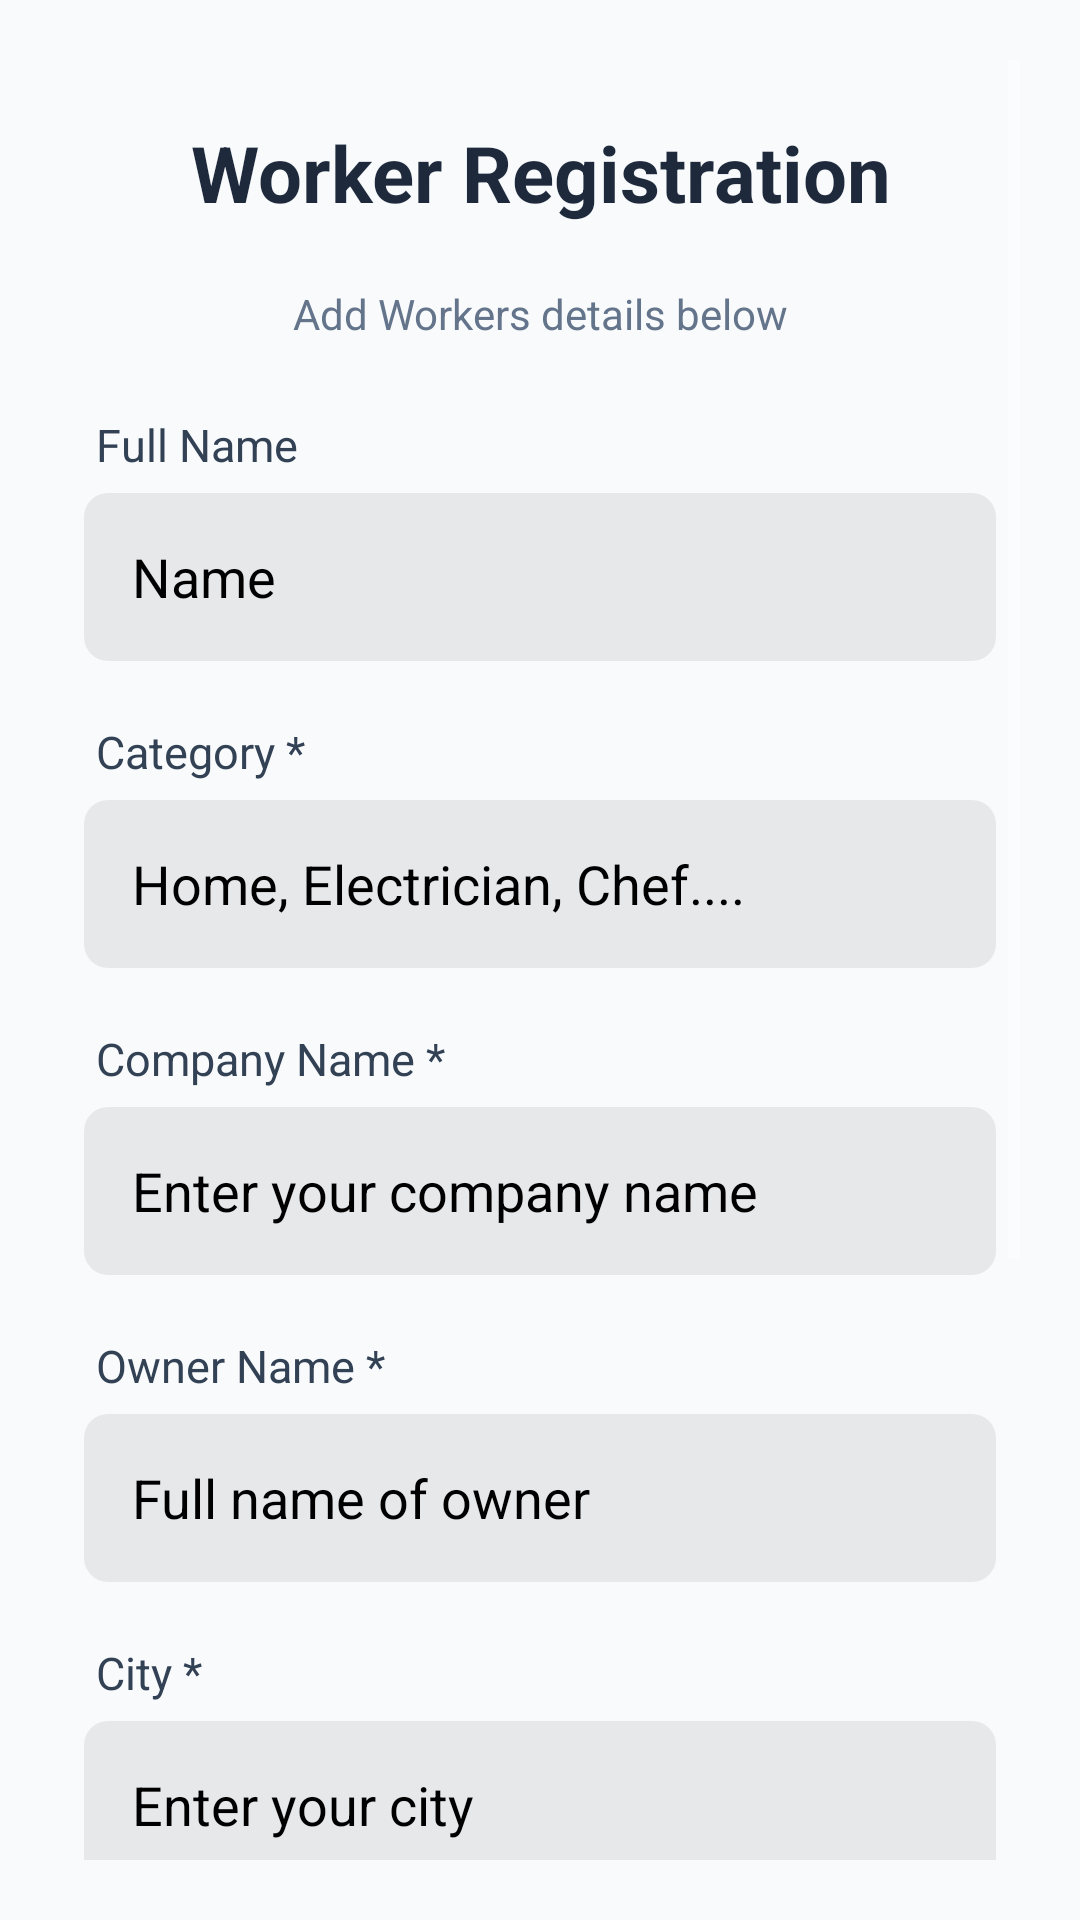

Produce the Android XML layout that renders to this screen, including the resource entries it uses.
<!-- AndroidManifest.xml: application theme Theme.AppCompat -->
<!-- res/layout/fragment_workers.xml -->
<?xml version="1.0" encoding="utf-8"?>
<ScrollView xmlns:android="http://schemas.android.com/apk/res/android"
    xmlns:app="http://schemas.android.com/apk/res-auto"
    android:layout_width="match_parent"
    android:layout_height="match_parent"
    android:background="#F8FAFC"
    android:padding="20dp">

    <LinearLayout
        android:layout_width="match_parent"
        android:layout_height="wrap_content"
        android:orientation="vertical"
        android:padding="8dp">

        
        <TextView
            android:layout_width="match_parent"
            android:layout_height="wrap_content"
            android:text="Worker Registration"
            android:textSize="26sp"
            android:textStyle="bold"
            android:textColor="#1E293B"
            android:gravity="center"
            android:layout_marginBottom="8dp"
            android:padding="12dp" />

        <TextView
            android:layout_width="match_parent"
            android:layout_height="wrap_content"
            android:text="Add Workers details below"
            android:textSize="14sp"
            android:textColor="#64748B"
            android:gravity="center"
            android:layout_marginBottom="24dp" />

        
        <TextView
            android:layout_width="match_parent"
            android:layout_height="wrap_content"
            android:text="Full Name"
            android:textSize="15sp"
            android:textColor="#334155"
            android:layout_marginBottom="6dp"
            android:layout_marginLeft="4dp" />

        <EditText
            android:id="@+id/workerName"
            android:layout_width="match_parent"
            android:layout_height="56dp"
            android:hint="Name"
            android:inputType="textCapWords"
            app:hintTextColor="@color/black"
            android:textColorHint="@color/black"
            android:background="@drawable/inputs"
            android:paddingStart="16dp"
            android:paddingEnd="16dp"
            android:layout_marginBottom="20dp" />

        <TextView
            android:layout_width="match_parent"
            android:layout_height="wrap_content"
            android:text="Category *"
            android:textSize="15sp"
            android:textColor="#334155"
            android:layout_marginBottom="6dp"
            android:layout_marginLeft="4dp" />

        <EditText
            android:id="@+id/workerCategory"
            android:layout_width="match_parent"
            android:layout_height="56dp"
            android:hint="Home, Electrician, Chef...."
            android:inputType="textCapWords"
            app:hintTextColor="@color/black"
            android:textColorHint="@color/black"
            android:background="@drawable/inputs"
            android:paddingStart="16dp"
            android:paddingEnd="16dp"
            android:layout_marginBottom="20dp" />

        
        <TextView
            android:layout_width="match_parent"
            android:layout_height="wrap_content"
            android:text="Company Name *"
            android:textSize="15sp"
            android:textColor="#334155"
            android:layout_marginBottom="6dp"
            android:layout_marginLeft="4dp" />

        <EditText
            android:id="@+id/CompanyName"
            android:layout_width="match_parent"
            android:layout_height="56dp"
            android:hint="Enter your company name"
            android:inputType="textCapWords"
            app:hintTextColor="@color/black"
            android:textColorHint="@color/black"
            android:background="@drawable/inputs"
            android:paddingStart="16dp"
            android:paddingEnd="16dp"
            android:layout_marginBottom="20dp" />

        
        <TextView
            android:layout_width="match_parent"
            android:layout_height="wrap_content"
            android:text="Owner Name *"
            android:textSize="15sp"
            android:textColor="#334155"
            android:layout_marginBottom="6dp"
            android:layout_marginLeft="4dp" />

        <EditText
            android:id="@+id/OwnerName"
            android:layout_width="match_parent"
            android:layout_height="56dp"
            android:hint="Full name of owner"
            android:inputType="textCapWords"
            app:hintTextColor="@color/black"
            android:textColorHint="@color/black"
            android:background="@drawable/inputs"
            android:paddingStart="16dp"
            android:paddingEnd="16dp"
            android:layout_marginBottom="20dp" />

        
        <TextView
            android:layout_width="match_parent"
            android:layout_height="wrap_content"
            android:text="City *"
            android:textSize="15sp"
            android:textColor="#334155"
            android:layout_marginBottom="6dp"
            android:layout_marginLeft="4dp" />

        <EditText
            android:id="@+id/City"
            android:layout_width="match_parent"
            android:layout_height="56dp"
            android:hint="Enter your city"
            android:inputType="textCapWords"
            app:hintTextColor="@color/black"
            android:textColorHint="@color/black"
            android:background="@drawable/inputs"
            android:paddingStart="16dp"
            android:paddingEnd="16dp"
            android:layout_marginBottom="20dp" />

        
        <TextView
            android:layout_width="match_parent"
            android:layout_height="wrap_content"
            android:text="Experience"
            android:textSize="15sp"
            android:textColor="#334155"
            android:layout_marginBottom="6dp"
            android:layout_marginLeft="4dp" />

        <EditText
            android:id="@+id/workerExp"
            android:layout_width="match_parent"
            android:layout_height="56dp"
            android:hint="Fresher, 2yrs....."
            android:inputType="numberDecimal"
            app:hintTextColor="@color/black"
            android:textColorHint="@color/black"
            android:background="@drawable/inputs"
            android:paddingStart="16dp"
            android:paddingEnd="16dp"
            android:layout_marginBottom="20dp" />

        
        <TextView
            android:layout_width="match_parent"
            android:layout_height="wrap_content"
            android:text="Contact Number *"
            android:textSize="15sp"
            android:textColor="#334155"
            android:layout_marginBottom="6dp"
            android:layout_marginLeft="4dp" />

        <EditText
            android:id="@+id/workerContact"
            android:layout_width="match_parent"
            android:layout_height="56dp"
            android:hint="10-digit mobile number"
            android:inputType="phone"
            android:maxLength="10"
            app:hintTextColor="@color/black"
            android:textColorHint="@color/black"
            android:background="@drawable/inputs"
            android:paddingStart="16dp"
            android:paddingEnd="16dp"
            android:layout_marginBottom="20dp" />


        
        <LinearLayout
            android:layout_width="match_parent"
            android:layout_height="wrap_content"
            android:orientation="horizontal"
            android:layout_marginTop="10dp">

            
            <Button
                android:id="@+id/btnCancel"
                android:layout_width="0dp"
                android:layout_height="52dp"
                android:layout_weight="1"
                android:text="Cancel"
                android:textSize="16sp"
                android:textColor="#475569"

                android:layout_marginEnd="8dp" />

            
            <Button
                android:id="@+id/btnWorkerSubmit"
                android:layout_width="0dp"
                android:layout_height="52dp"
                android:layout_weight="1"
                android:text="Add Worker"
                android:textSize="16sp"
                android:textColor="#FFFFFF"

                android:layout_marginStart="8dp" />

        </LinearLayout>

        
        <TextView
            android:layout_width="match_parent"
            android:layout_height="wrap_content"
            android:text="* Required fields"
            android:textSize="12sp"
            android:textColor="#94A3B8"
            android:gravity="center"
            android:layout_marginTop="20dp" />

    </LinearLayout>

</ScrollView>
<!-- resources referenced by this layout -->
<resources>
  <!-- drawable inputs (drawable) -->
  <shape xmlns:android="http://schemas.android.com/apk/res/android"
      android:shape="rectangle">
  
      <solid android:color="#12000000"/>
  
  
      <corners android:radius="8dp"/>
      <padding android:left="12dp" android:top="12dp"
          android:right="12dp" android:bottom="12dp"/>
  </shape>
  <!-- not gathered from this repository: default colours our renderer supplied (Android Studio template values) -->
  <color name="black">#FF000000</color>
</resources>
